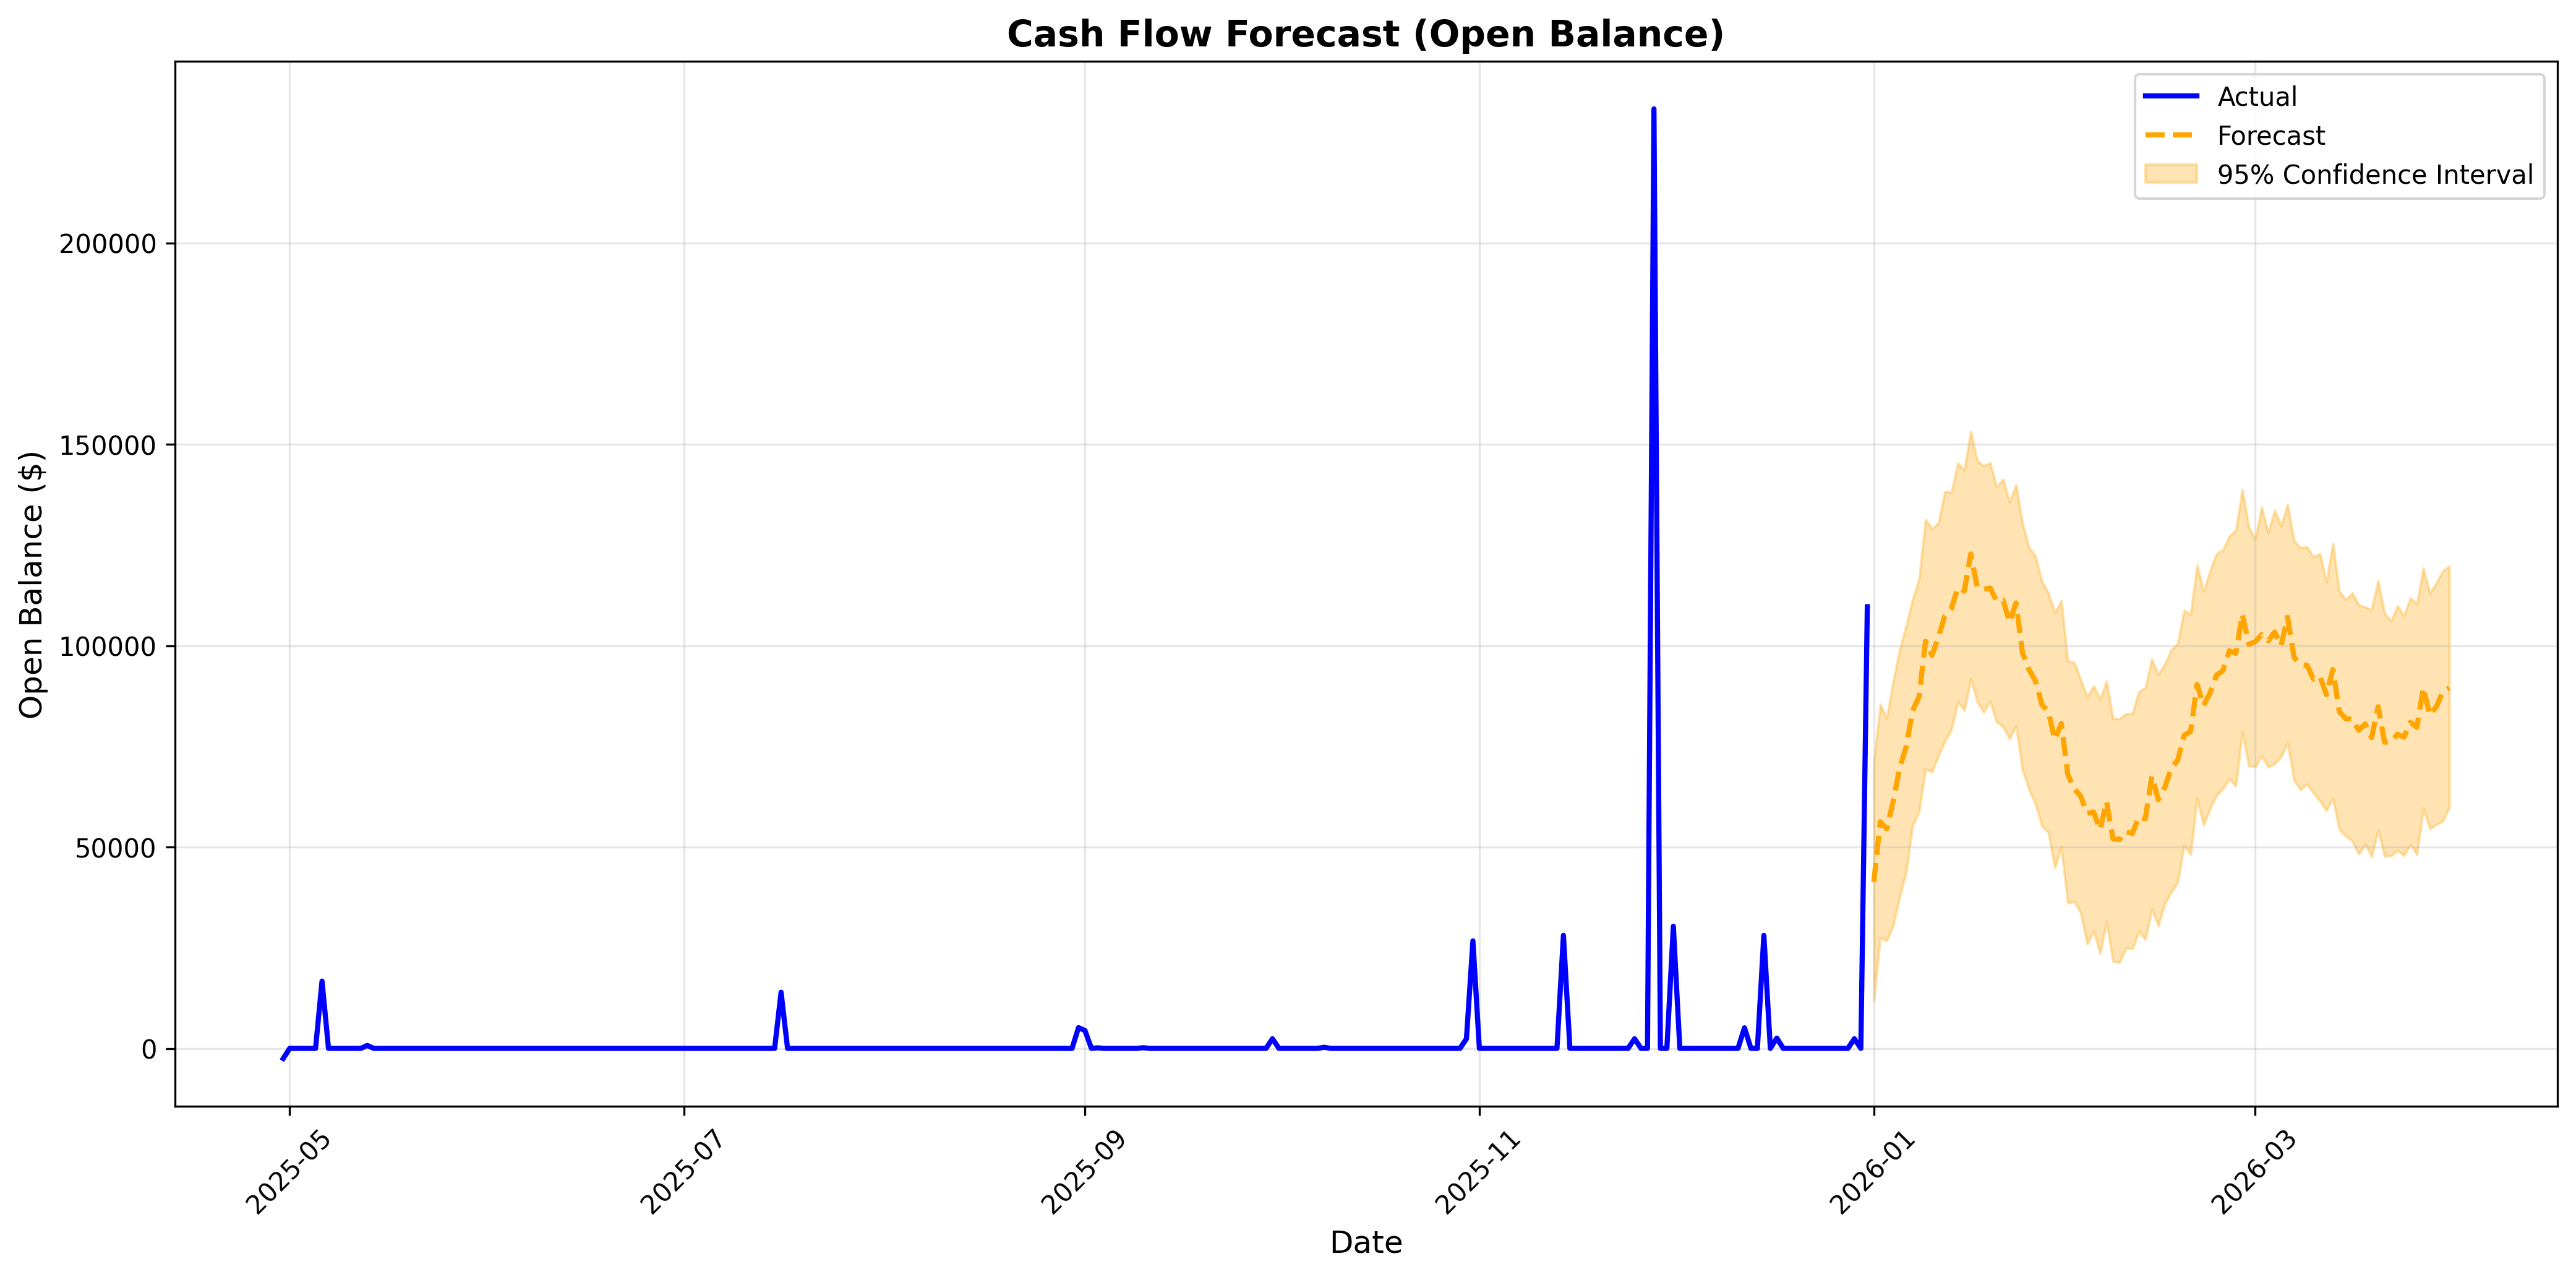

Data behind this chart, as committed beside it:
ds, trend, yhat_lower, yhat_upper, trend_lower, trend_upper, additive_terms, additive_terms_lower, additive_terms_upper, daily, daily_lower, daily_upper, weekly, weekly_lower, weekly_upper, yearly, yearly_lower, yearly_upper, multiplicative_terms, multiplicative_terms_lower, multiplicative_terms_upper, yhat
2025-04-30, -10161, -30844, 31308, -10161, -10161, 9893, 9893, 9893, -30657, -30657, -30657, 920.9, 920.9, 920.9, 39630, 39630, 39630, 0.0, 0.0, 0.0, -267.5
2025-05-01, -9759, -30088, 26343, -9759, -9759, 7501, 7501, 7501, -30657, -30657, -30657, -1600, -1600, -1600, 39758, 39758, 39758, 0.0, 0.0, 0.0, -2259
2025-05-02, -9358, -25554, 37150, -9358, -9358, 15814, 15814, 15814, -30657, -30657, -30657, 6642, 6642, 6642, 39829, 39829, 39829, 0.0, 0.0, 0.0, 6456
2025-05-03, -8956, -31823, 29973, -8956, -8956, 7283, 7283, 7283, -30657, -30657, -30657, -1903, -1903, -1903, 39844, 39844, 39844, 0.0, 0.0, 0.0, -1674
2025-05-04, -8555, -31758, 30469, -8555, -8555, 7237, 7237, 7237, -30657, -30657, -30657, -1907, -1907, -1907, 39801, 39801, 39801, 0.0, 0.0, 0.0, -1318
2025-05-05, -8154, -29651, 31531, -8154, -8154, 8686, 8686, 8686, -30657, -30657, -30657, -358.1, -358.1, -358.1, 39702, 39702, 39702, 0.0, 0.0, 0.0, 532.9
2025-05-06, -7752, -29699, 30959, -7752, -7752, 7095, 7095, 7095, -30657, -30657, -30657, -1794, -1794, -1794, 39546, 39546, 39546, 0.0, 0.0, 0.0, -657.1
2025-05-07, -7351, -29692, 32337, -7351, -7351, 9599, 9599, 9599, -30657, -30657, -30657, 920.9, 920.9, 920.9, 39336, 39336, 39336, 0.0, 0.0, 0.0, 2249
2025-05-08, -6949, -34059, 30640, -6949, -6949, 6813, 6813, 6813, -30657, -30657, -30657, -1600, -1600, -1600, 39071, 39071, 39071, 0.0, 0.0, 0.0, -136.1
2025-05-09, -6548, -22896, 37166, -6548, -6548, 14738, 14738, 14738, -30657, -30657, -30657, 6642, 6642, 6642, 38753, 38753, 38753, 0.0, 0.0, 0.0, 8190
2025-05-10, -6146, -30804, 29009, -6146, -6146, 5825, 5825, 5825, -30657, -30657, -30657, -1903, -1903, -1903, 38386, 38386, 38386, 0.0, 0.0, 0.0, -320.8
2025-05-11, -5745, -29498, 30518, -5745, -5745, 5408, 5408, 5408, -30657, -30657, -30657, -1907, -1907, -1907, 37972, 37972, 37972, 0.0, 0.0, 0.0, -337
2025-05-12, -5343, -27426, 32306, -5343, -5343, 6499, 6499, 6499, -30657, -30657, -30657, -358.1, -358.1, -358.1, 37514, 37514, 37514, 0.0, 0.0, 0.0, 1156
2025-05-13, -4942, -30897, 31366, -4942, -4942, 4566, 4566, 4566, -30657, -30657, -30657, -1794, -1794, -1794, 37018, 37018, 37018, 0.0, 0.0, 0.0, -375.5
2025-05-14, -4540, -26654, 30659, -4540, -4540, 6751, 6751, 6751, -30657, -30657, -30657, 920.9, 920.9, 920.9, 36488, 36488, 36488, 0.0, 0.0, 0.0, 2211
2025-05-15, -4139, -30470, 29081, -4139, -4139, 3672, 3672, 3672, -30657, -30657, -30657, -1600, -1600, -1600, 35929, 35929, 35929, 0.0, 0.0, 0.0, -467.2
2025-05-16, -3737, -21096, 36502, -3737, -3737, 11334, 11334, 11334, -30657, -30657, -30657, 6642, 6642, 6642, 35349, 35349, 35349, 0.0, 0.0, 0.0, 7596
2025-05-17, -3336, -31833, 27429, -3336, -3336, 2192, 2192, 2192, -30657, -30657, -30657, -1903, -1903, -1903, 34753, 34753, 34753, 0.0, 0.0, 0.0, -1144
2025-05-18, -2935, -30836, 28782, -2935, -2935, 1584, 1584, 1584, -30657, -30657, -30657, -1907, -1907, -1907, 34147, 34147, 34147, 0.0, 0.0, 0.0, -1351
2025-05-19, -2533, -31103, 30681, -2533, -2533, 2524, 2524, 2524, -30657, -30657, -30657, -358.1, -358.1, -358.1, 33539, 33539, 33539, 0.0, 0.0, 0.0, -9.047
2025-05-20, -2132, -33147, 30067, -2132, -2132, 483.5, 483.5, 483.5, -30657, -30657, -30657, -1794, -1794, -1794, 32935, 32935, 32935, 0.0, 0.0, 0.0, -1648
2025-05-21, -1730, -29590, 31543, -1730, -1730, 2604, 2604, 2604, -30657, -30657, -30657, 920.9, 920.9, 920.9, 32340, 32340, 32340, 0.0, 0.0, 0.0, 873.5
2025-05-22, -1329, -32975, 27401, -1329, -1329, -497.2, -497.2, -497.2, -30657, -30657, -30657, -1600, -1600, -1600, 31760, 31760, 31760, 0.0, 0.0, 0.0, -1826
2025-05-23, -927.2, -24440, 37055, -927.2, -927.2, 7186, 7186, 7186, -30657, -30657, -30657, 6642, 6642, 6642, 31201, 31201, 31201, 0.0, 0.0, 0.0, 6258
2025-05-24, -525.7, -32478, 27991, -525.7, -525.7, -1895, -1895, -1895, -30657, -30657, -30657, -1903, -1903, -1903, 30666, 30666, 30666, 0.0, 0.0, 0.0, -2421
2025-05-25, -124.3, -31571, 32385, -124.3, -124.3, -2406, -2406, -2406, -30657, -30657, -30657, -1907, -1907, -1907, 30158, 30158, 30158, 0.0, 0.0, 0.0, -2530
2025-05-26, 277.2, -30652, 28506, 277.2, 277.2, -1335, -1335, -1335, -30657, -30657, -30657, -358.1, -358.1, -358.1, 29680, 29680, 29680, 0.0, 0.0, 0.0, -1058
2025-05-27, 678.6, -31188, 30075, 678.6, 678.6, -3218, -3218, -3218, -30657, -30657, -30657, -1794, -1794, -1794, 29233, 29233, 29233, 0.0, 0.0, 0.0, -2539
2025-05-28, 1080, -28166, 30310, 1080, 1080, -918.2, -918.2, -918.2, -30657, -30657, -30657, 920.9, 920.9, 920.9, 28818, 28818, 28818, 0.0, 0.0, 0.0, 161.9
2025-05-29, 1482, -31732, 28418, 1482, 1482, -3824, -3824, -3824, -30657, -30657, -30657, -1600, -1600, -1600, 28433, 28433, 28433, 0.0, 0.0, 0.0, -2343
2025-05-30, 1883, -24657, 36234, 1883, 1883, 4062, 4062, 4062, -30657, -30657, -30657, 6642, 6642, 6642, 28077, 28077, 28077, 0.0, 0.0, 0.0, 5945
2025-05-31, 2284, -33879, 27180, 2284, 2284, -4813, -4813, -4813, -30657, -30657, -30657, -1903, -1903, -1903, 27748, 27748, 27748, 0.0, 0.0, 0.0, -2528
2025-06-01, 2686, -33098, 25338, 2686, 2686, -5123, -5123, -5123, -30657, -30657, -30657, -1907, -1907, -1907, 27441, 27441, 27441, 0.0, 0.0, 0.0, -2437
2025-06-02, 3087, -33577, 30961, 3087, 3087, -3863, -3863, -3863, -30657, -30657, -30657, -358.1, -358.1, -358.1, 27152, 27152, 27152, 0.0, 0.0, 0.0, -776.1
2025-06-03, 3489, -31204, 28076, 3489, 3489, -5574, -5574, -5574, -30657, -30657, -30657, -1794, -1794, -1794, 26877, 26877, 26877, 0.0, 0.0, 0.0, -2086
2025-06-04, 3890, -28221, 30133, 3890, 3890, -3126, -3126, -3126, -30657, -30657, -30657, 920.9, 920.9, 920.9, 26611, 26611, 26611, 0.0, 0.0, 0.0, 764.6
2025-06-05, 4292, -32434, 29179, 4292, 4292, -5910, -5910, -5910, -30657, -30657, -30657, -1600, -1600, -1600, 26348, 26348, 26348, 0.0, 0.0, 0.0, -1618
2025-06-06, 4693, -25184, 37594, 4693, 4693, 2067, 2067, 2067, -30657, -30657, -30657, 6642, 6642, 6642, 26083, 26083, 26083, 0.0, 0.0, 0.0, 6761
2025-06-07, 5095, -31202, 27238, 5095, 5095, -6750, -6750, -6750, -30657, -30657, -30657, -1903, -1903, -1903, 25811, 25811, 25811, 0.0, 0.0, 0.0, -1655
2025-06-08, 5496, -31994, 30361, 5496, 5496, -7037, -7037, -7037, -30657, -30657, -30657, -1907, -1907, -1907, 25527, 25527, 25527, 0.0, 0.0, 0.0, -1541
2025-06-09, 5898, -31852, 31100, 5898, 5898, -5788, -5788, -5788, -30657, -30657, -30657, -358.1, -358.1, -358.1, 25227, 25227, 25227, 0.0, 0.0, 0.0, 109.5
2025-06-10, 6299, -33089, 26602, 6299, 6299, -7544, -7544, -7544, -30657, -30657, -30657, -1794, -1794, -1794, 24907, 24907, 24907, 0.0, 0.0, 0.0, -1245
2025-06-11, 6701, -27744, 33920, 6701, 6701, -5171, -5171, -5171, -30657, -30657, -30657, 920.9, 920.9, 920.9, 24565, 24565, 24565, 0.0, 0.0, 0.0, 1529
2025-06-12, 7102, -30904, 28309, 7102, 7102, -8060, -8060, -8060, -30657, -30657, -30657, -1600, -1600, -1600, 24198, 24198, 24198, 0.0, 0.0, 0.0, -957.6
2025-06-13, 7504, -19966, 36404, 7504, 7504, -210.1, -210.1, -210.1, -30657, -30657, -30657, 6642, 6642, 6642, 23805, 23805, 23805, 0.0, 0.0, 0.0, 7293
2025-06-14, 7905, -31494, 28101, 7905, 7905, -9174, -9174, -9174, -30657, -30657, -30657, -1903, -1903, -1903, 23387, 23387, 23387, 0.0, 0.0, 0.0, -1269
2025-06-15, 8306, -31193, 27975, 8306, 8306, -9621, -9621, -9621, -30657, -30657, -30657, -1907, -1907, -1907, 22943, 22943, 22943, 0.0, 0.0, 0.0, -1315
2025-06-16, 8708, -31518, 30797, 8708, 8708, -8539, -8539, -8539, -30657, -30657, -30657, -358.1, -358.1, -358.1, 22476, 22476, 22476, 0.0, 0.0, 0.0, 168.6
2025-06-17, 9109, -32944, 28513, 9109, 9109, -10463, -10463, -10463, -30657, -30657, -30657, -1794, -1794, -1794, 21989, 21989, 21989, 0.0, 0.0, 0.0, -1354
2025-06-18, 9511, -28115, 31923, 9511, 9511, -8253, -8253, -8253, -30657, -30657, -30657, 920.9, 920.9, 920.9, 21484, 21484, 21484, 0.0, 0.0, 0.0, 1258
2025-06-19, 9912, -30373, 29229, 9912, 9912, -11292, -11292, -11292, -30657, -30657, -30657, -1600, -1600, -1600, 20966, 20966, 20966, 0.0, 0.0, 0.0, -1380
2025-06-20, 10314, -22814, 37197, 10314, 10314, -3576, -3576, -3576, -30657, -30657, -30657, 6642, 6642, 6642, 20439, 20439, 20439, 0.0, 0.0, 0.0, 6738
2025-06-21, 10715, -33619, 27829, 10715, 10715, -12652, -12652, -12652, -30657, -30657, -30657, -1903, -1903, -1903, 19909, 19909, 19909, 0.0, 0.0, 0.0, -1936
2025-06-22, 11117, -29679, 26730, 11117, 11117, -13184, -13184, -13184, -30657, -30657, -30657, -1907, -1907, -1907, 19380, 19380, 19380, 0.0, 0.0, 0.0, -2067
2025-06-23, 11518, -30862, 26869, 11518, 11518, -12158, -12158, -12158, -30657, -30657, -30657, -358.1, -358.1, -358.1, 18858, 18858, 18858, 0.0, 0.0, 0.0, -639.5
2025-06-24, 11920, -31416, 27847, 11920, 11920, -14105, -14105, -14105, -30657, -30657, -30657, -1794, -1794, -1794, 18347, 18347, 18347, 0.0, 0.0, 0.0, -2185
2025-06-25, 12321, -30813, 30171, 12321, 12321, -11885, -11885, -11885, -30657, -30657, -30657, 920.9, 920.9, 920.9, 17852, 17852, 17852, 0.0, 0.0, 0.0, 436.4
2025-06-26, 12723, -31724, 27011, 12723, 12723, -14881, -14881, -14881, -30657, -30657, -30657, -1600, -1600, -1600, 17377, 17377, 17377, 0.0, 0.0, 0.0, -2158
2025-06-27, 13124, -22904, 34880, 13124, 13124, -7090, -7090, -7090, -30657, -30657, -30657, 6642, 6642, 6642, 16925, 16925, 16925, 0.0, 0.0, 0.0, 6034
2025-06-28, 13525, -31872, 26900, 13525, 13525, -16061, -16061, -16061, -30657, -30657, -30657, -1903, -1903, -1903, 16500, 16500, 16500, 0.0, 0.0, 0.0, -2535
... 276 more rows
